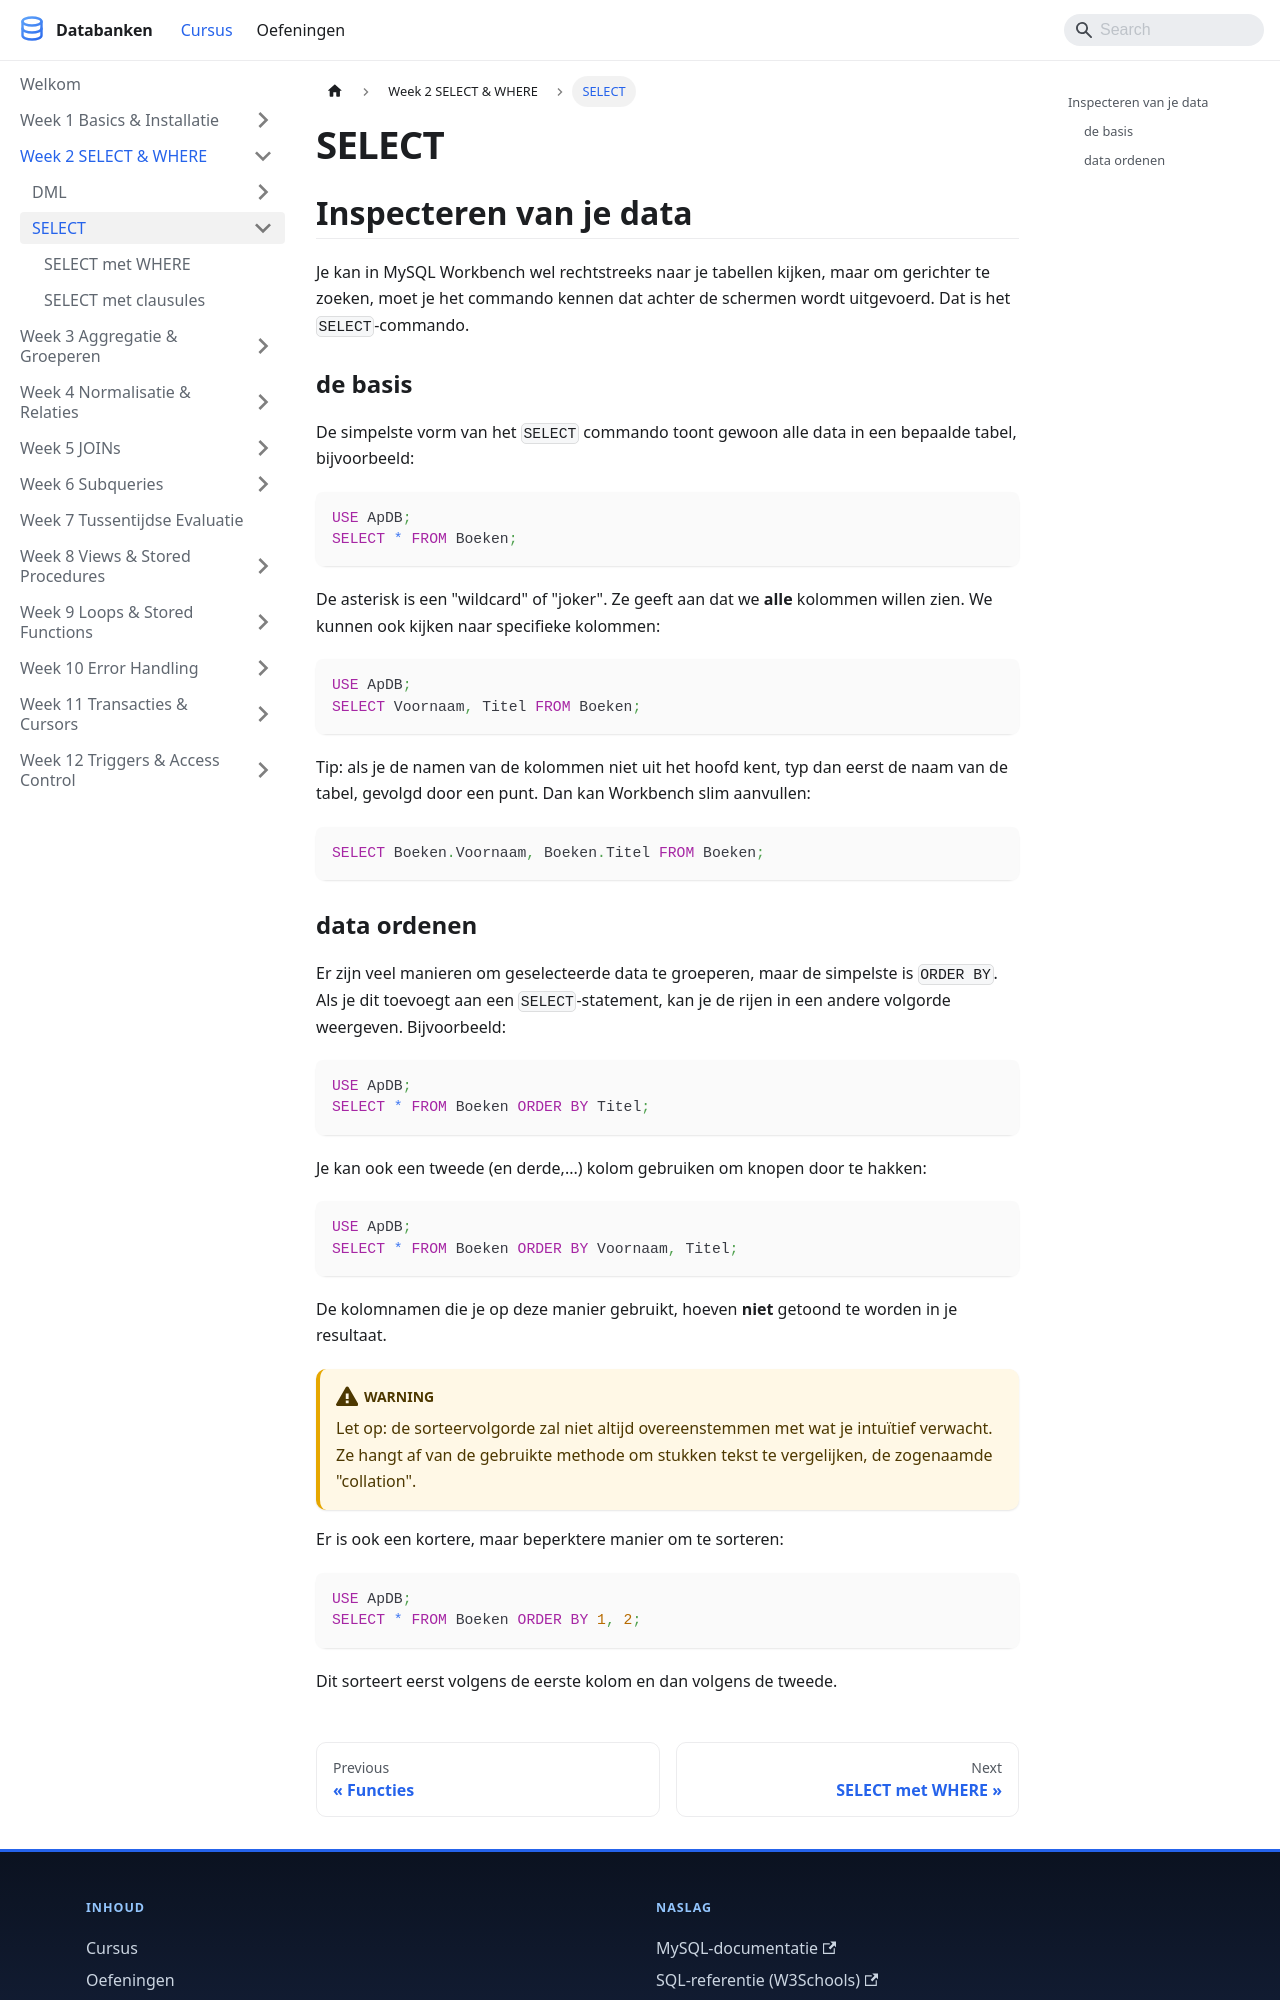

repository: StephaneVanRossem02/cursus-databanken · page: docs/week_02-select-where/select/index.html · generator: docusaurus

---
title: "SELECT"
description: "Je kan in MySQL Workbench wel rechtstreeks naar je tabellen kijken, maar om gerichter te zoeken, moet je het commando kennen dat achter de schermen wordt..."
sidebar_position: 37
---

# SELECT

## Inspecteren van je data

Je kan in MySQL Workbench wel rechtstreeks naar je tabellen kijken, maar om gerichter te zoeken, moet je het commando kennen dat achter de schermen wordt uitgevoerd. Dat is het `SELECT`-commando.

### de basis

De simpelste vorm van het `SELECT` commando toont gewoon alle data in een bepaalde tabel, bijvoorbeeld:

```sql
USE ApDB;
SELECT * FROM Boeken;
```

De asterisk is een "wildcard" of "joker". Ze geeft aan dat we **alle** kolommen willen zien. We kunnen ook kijken naar specifieke kolommen:

```sql
USE ApDB;
SELECT Voornaam, Titel FROM Boeken;
```

Tip: als je de namen van de kolommen niet uit het hoofd kent, typ dan eerst de naam van de tabel, gevolgd door een punt. Dan kan Workbench slim aanvullen:

```sql
SELECT Boeken.Voornaam, Boeken.Titel FROM Boeken;
```
